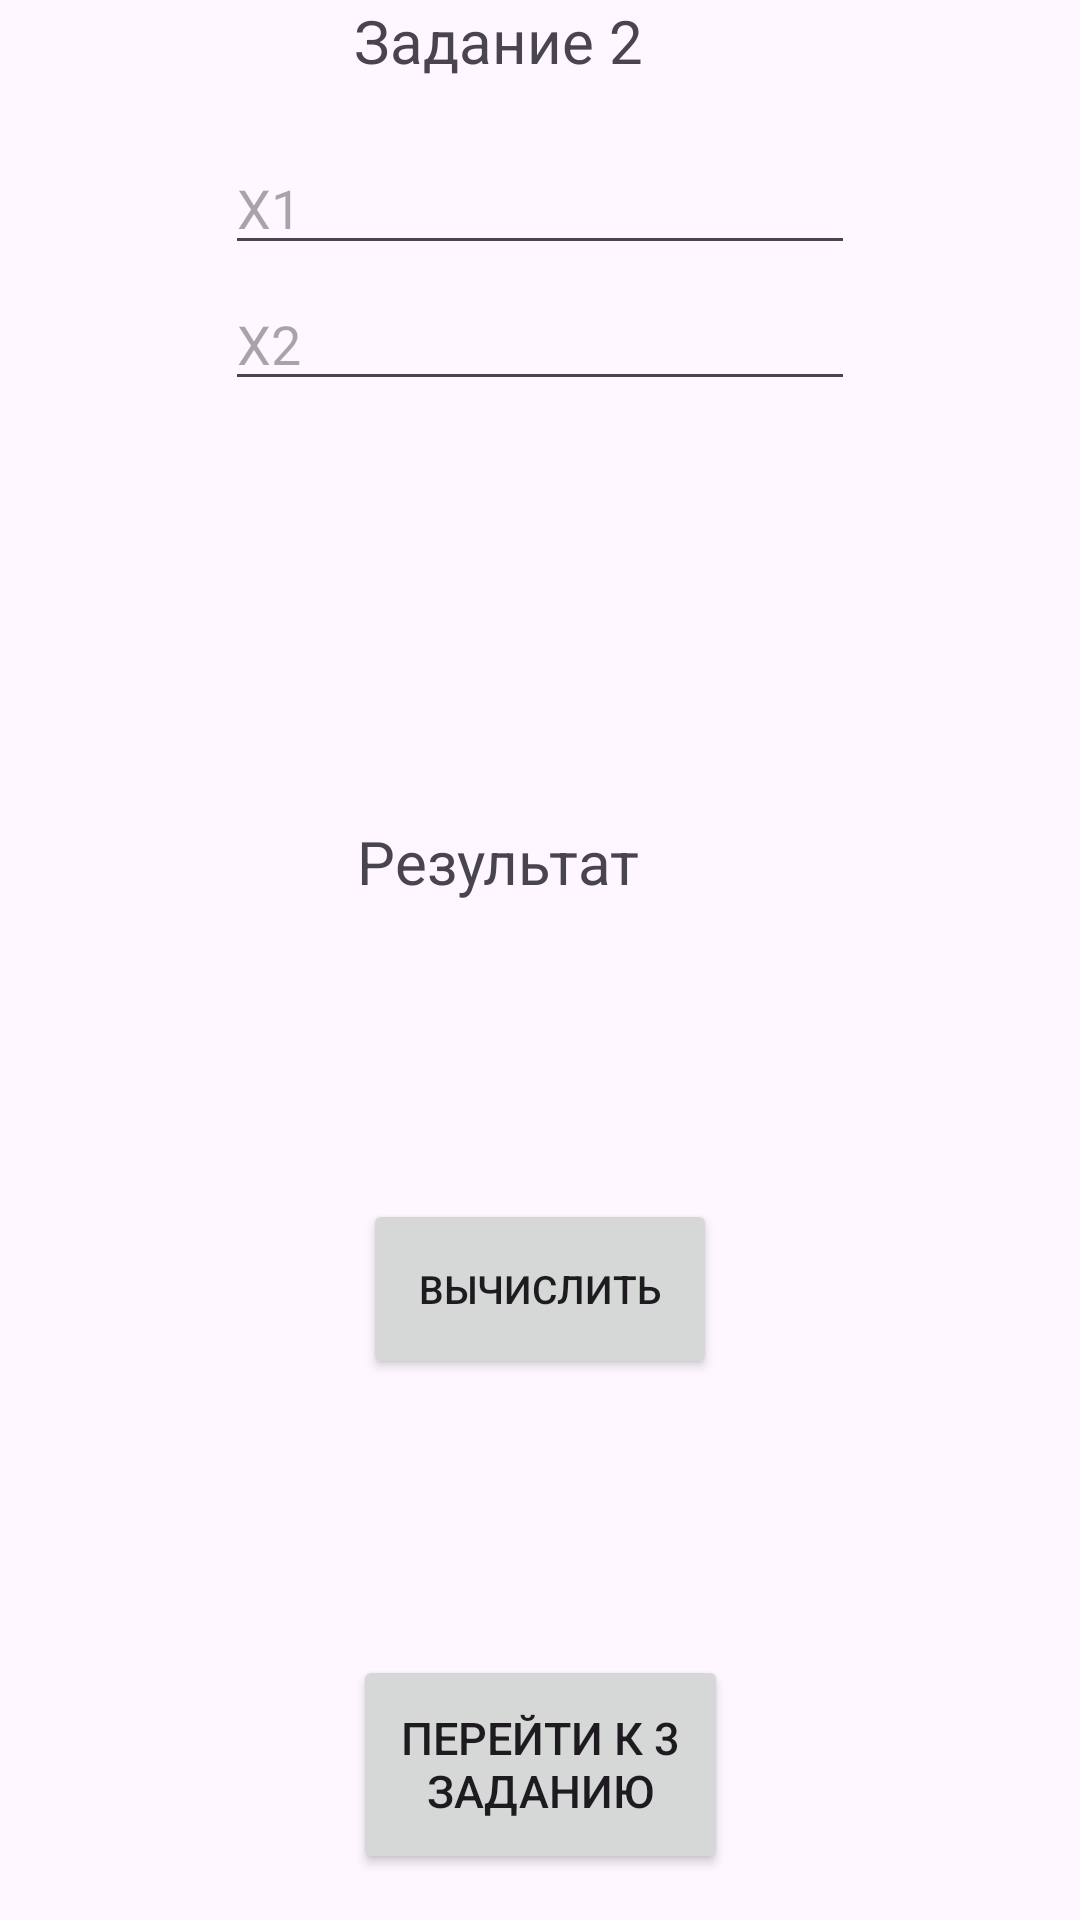

Here is an Android app screen rendered from its layout file. Give the layout XML and the strings, colors and styles it references.
<!-- AndroidManifest.xml: application theme Theme.MDK0103 -->
<!-- res/layout/activity_main3.xml -->
<?xml version="1.0" encoding="utf-8"?>
<androidx.constraintlayout.widget.ConstraintLayout xmlns:android="http://schemas.android.com/apk/res/android"
    xmlns:app="http://schemas.android.com/apk/res-auto"
    xmlns:tools="http://schemas.android.com/tools"
    android:id="@+id/main"
    android:layout_width="match_parent"
    android:layout_height="match_parent"
    tools:context=".MainActivity3">

<TextView
android:id="@+id/textView2"
android:layout_width="124dp"
android:layout_height="47dp"
android:text="Задание 2"
android:textSize="20dp"
app:layout_constraintEnd_toEndOf="parent"
app:layout_constraintStart_toStartOf="parent"
app:layout_constraintTop_toTopOf="parent" />

    <EditText
        android:id="@+id/editTextText2"
        android:layout_width="wrap_content"
        android:layout_height="wrap_content"
        android:ems="10"
        android:hint="X1"
        android:inputType="text"
        app:layout_constraintEnd_toEndOf="parent"
        app:layout_constraintStart_toStartOf="parent"
        app:layout_constraintTop_toBottomOf="@+id/textView2" />

<EditText
android:id="@+id/editTextText3"
android:layout_width="wrap_content"
android:layout_height="wrap_content"
android:layout_marginTop="4dp"
android:ems="10"
android:inputType="text"
android:hint="X2"
app:layout_constraintEnd_toEndOf="parent"
app:layout_constraintStart_toStartOf="parent"
app:layout_constraintTop_toBottomOf="@+id/editTextText2" />

<TextView
android:id="@+id/Result"
android:layout_width="122dp"
android:layout_height="46dp"
android:layout_marginTop="140dp"
android:text="Результат"
android:textSize="20dp"
app:layout_constraintEnd_toEndOf="parent"
app:layout_constraintStart_toStartOf="parent"
app:layout_constraintTop_toBottomOf="@+id/editTextText3" />

    <Button
        android:id="@+id/pereh"
        android:layout_width="125dp"
        android:layout_height="73dp"
        android:layout_marginTop="92dp"
        android:onClick="taskTwo"
        android:text="Перейти к 3 заданию"
        android:textSize="15dp"
        app:layout_constraintEnd_toEndOf="parent"
        app:layout_constraintStart_toStartOf="parent"
        app:layout_constraintTop_toBottomOf="@+id/calc" />

<Button
android:id="@+id/calc"
android:layout_width="118dp"
android:layout_height="60dp"
android:layout_marginTop="80dp"
android:text="Вычислить"
android:textSize="13dp"
app:layout_constraintEnd_toEndOf="parent"
app:layout_constraintStart_toStartOf="parent"
app:layout_constraintTop_toBottomOf="@+id/Result" />


    </androidx.constraintlayout.widget.ConstraintLayout>
<!-- resources referenced by this layout -->
<resources>
  <style name="Theme.MDK0103" parent="Base.Theme.MDK0103" />
  <style name="Base.Theme.MDK0103" parent="Theme.Material3.DayNight.NoActionBar">
          
          
      </style>
</resources>
